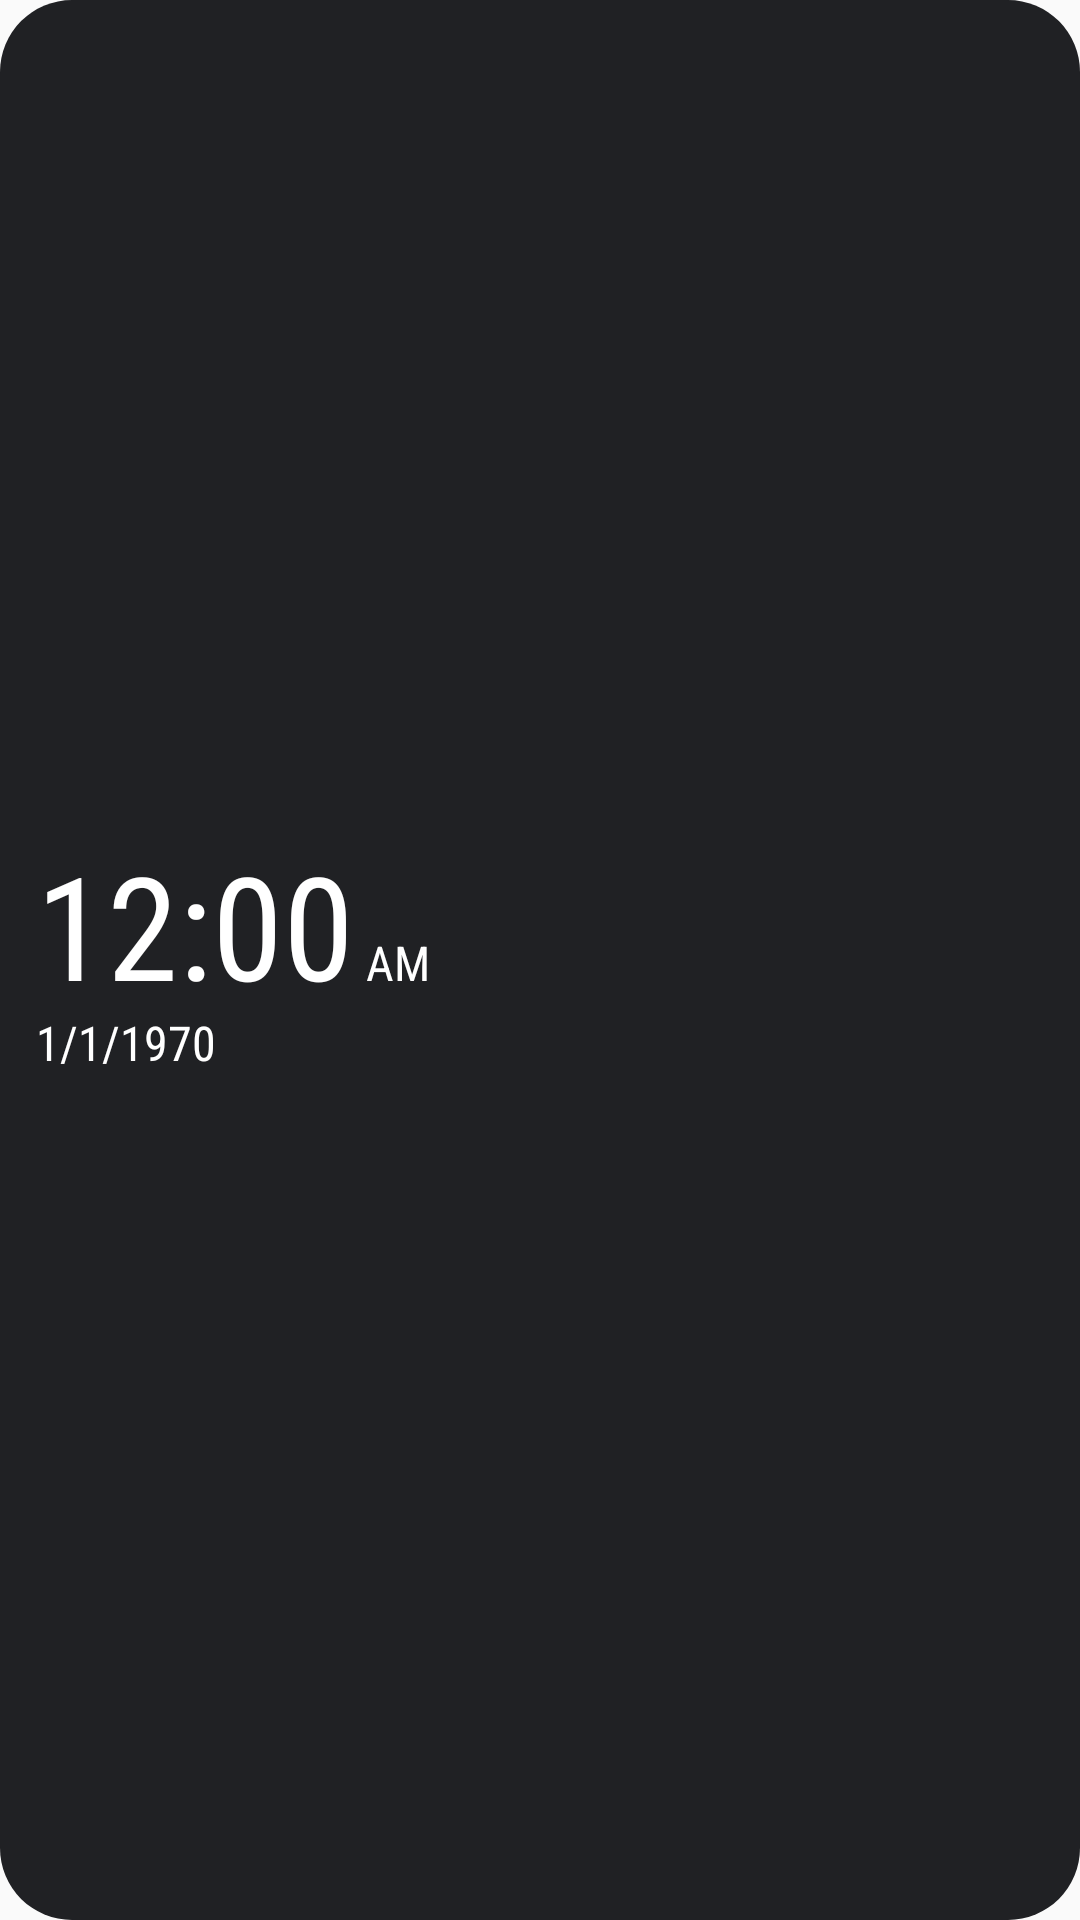

The Android layout XML behind this screen, and the referenced resources:
<!-- AndroidManifest.xml: application theme Theme.Clock -->
<!-- res/layout/clock_widget_condensed.xml -->
<?xml version="1.0" encoding="utf-8"?>
<FrameLayout xmlns:android="http://schemas.android.com/apk/res/android"
    android:id="@+id/root"
    android:layout_width="match_parent"
    android:layout_height="match_parent">

    <ImageView
        android:id="@+id/bg"
        android:layout_width="match_parent"
        android:layout_height="match_parent"
        android:importantForAccessibility="no"
        android:scaleType="fitXY"
        android:src="@drawable/bg_r24" />

    <LinearLayout
        android:id="@+id/content"
        android:layout_width="match_parent"
        android:layout_height="match_parent"
        android:gravity="center_vertical|start"
        android:orientation="vertical"
        android:padding="12dp">

        <LinearLayout
            android:id="@+id/time_row"
            android:layout_width="wrap_content"
            android:layout_height="wrap_content"
            android:baselineAligned="true"
            android:orientation="horizontal">

            <TextClock
                android:id="@+id/time"
                android:layout_width="wrap_content"
                android:layout_height="wrap_content"
                android:fontFamily="sans-serif-condensed"
                android:format12Hour="h:mm"
                android:format24Hour="HH:mm"
                android:includeFontPadding="false"
                android:maxLines="1"
                android:textColor="#FFFFFF"
                android:textSize="48sp" />

            <TextClock
                android:id="@+id/ampm"
                android:layout_width="wrap_content"
                android:layout_height="wrap_content"
                android:layout_marginStart="4dp"
                android:fontFamily="sans-serif-condensed"
                android:format12Hour="a"
                android:format24Hour=""
                android:includeFontPadding="false"
                android:maxLines="1"
                android:textColor="#FFFFFF"
                android:textSize="16sp" />
        </LinearLayout>

        <TextClock
            android:id="@+id/date"
            android:layout_width="wrap_content"
            android:layout_height="wrap_content"
            android:fontFamily="sans-serif-condensed"
            android:format12Hour="M/d/yyyy"
            android:format24Hour="M/d/yyyy"
            android:includeFontPadding="false"
            android:maxLines="1"
            android:textColor="#FFFFFF"
            android:textSize="16sp" />

        <TextView
            android:id="@+id/alarm"
            android:layout_width="wrap_content"
            android:layout_height="wrap_content"
            android:fontFamily="sans-serif-condensed"
            android:includeFontPadding="false"
            android:maxLines="1"
            android:textColor="#CCFFFFFF"
            android:textSize="13sp"
            android:visibility="gone" />

        <LinearLayout
            android:id="@+id/zone1_row"
            android:layout_width="wrap_content"
            android:layout_height="wrap_content"
            android:baselineAligned="true"
            android:orientation="horizontal"
            android:visibility="gone">

            <TextView
                android:id="@+id/zone1_label"
                android:layout_width="wrap_content"
                android:layout_height="wrap_content"
                android:layout_marginEnd="6dp"
                android:fontFamily="sans-serif-condensed"
                android:includeFontPadding="false"
                android:maxLines="1"
                android:textColor="#CCFFFFFF"
                android:textSize="13sp" />

            <TextClock
                android:id="@+id/zone1_clock"
                android:layout_width="wrap_content"
                android:layout_height="wrap_content"
                android:fontFamily="sans-serif-condensed"
                android:format12Hour="h:mm a"
                android:format24Hour="HH:mm"
                android:includeFontPadding="false"
                android:maxLines="1"
                android:textColor="#FFFFFF"
                android:textSize="13sp" />
        </LinearLayout>

        <LinearLayout
            android:id="@+id/zone2_row"
            android:layout_width="wrap_content"
            android:layout_height="wrap_content"
            android:baselineAligned="true"
            android:orientation="horizontal"
            android:visibility="gone">

            <TextView
                android:id="@+id/zone2_label"
                android:layout_width="wrap_content"
                android:layout_height="wrap_content"
                android:layout_marginEnd="6dp"
                android:fontFamily="sans-serif-condensed"
                android:includeFontPadding="false"
                android:maxLines="1"
                android:textColor="#CCFFFFFF"
                android:textSize="13sp" />

            <TextClock
                android:id="@+id/zone2_clock"
                android:layout_width="wrap_content"
                android:layout_height="wrap_content"
                android:fontFamily="sans-serif-condensed"
                android:format12Hour="h:mm a"
                android:format24Hour="HH:mm"
                android:includeFontPadding="false"
                android:maxLines="1"
                android:textColor="#FFFFFF"
                android:textSize="13sp" />
        </LinearLayout>
    </LinearLayout>

    <ImageView
        android:id="@+id/gear"
        android:layout_width="28dp"
        android:layout_height="28dp"
        android:layout_gravity="top|end"
        android:layout_margin="10dp"
        android:contentDescription="Settings"
        android:alpha="0.9"
        android:padding="0dp"
        android:src="@drawable/ic_gear_badge" />
</FrameLayout>
<!-- resources referenced by this layout -->
<resources>
  <!-- drawable bg_r24 (drawable) -->
  <?xml version="1.0" encoding="utf-8"?>
  <shape xmlns:android="http://schemas.android.com/apk/res/android"
      android:shape="rectangle">
      <solid android:color="#202124" />
      <corners android:radius="24dp" />
  </shape>
  <!-- drawable ic_gear_badge (drawable) -->
  <?xml version="1.0" encoding="utf-8"?>
  <layer-list xmlns:android="http://schemas.android.com/apk/res/android">
      <item>
          <shape android:shape="oval">
              <solid android:color="#80000000" />
          </shape>
      </item>
      <item
          android:drawable="@drawable/ic_gear"
          android:bottom="5dp"
          android:left="5dp"
          android:right="5dp"
          android:top="5dp" />
  </layer-list>
  <style name="Theme.Clock" parent="android:Theme.Material.Light.NoActionBar" />
</resources>
